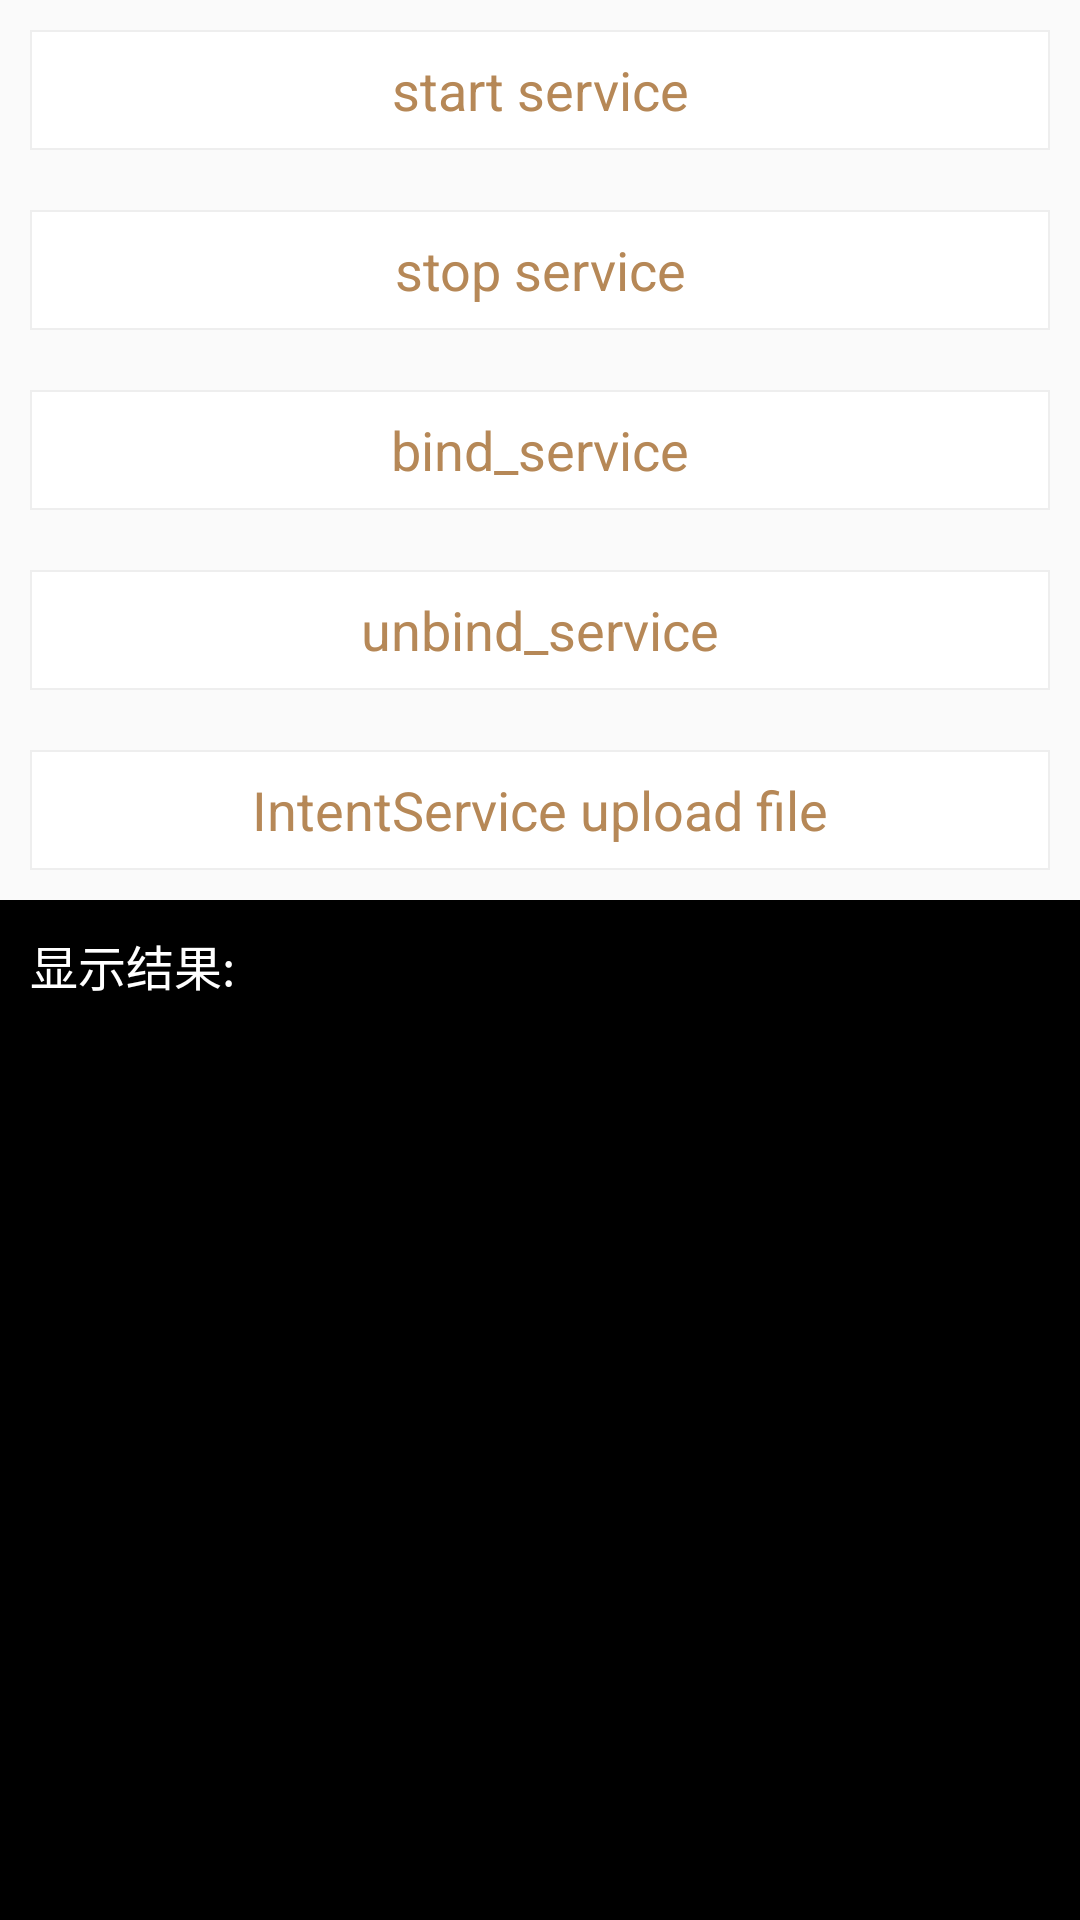

Here is an Android app screen rendered from its layout file. Give the layout XML and the strings, colors and styles it references.
<!-- AndroidManifest.xml: application theme AppTheme -->
<!-- res/layout/activity_day1__service.xml -->
<?xml version="1.0" encoding="utf-8"?>
<LinearLayout xmlns:android="http://schemas.android.com/apk/res/android"
    xmlns:tools="http://schemas.android.com/tools"
    android:id="@+id/activity_day1__service"
    android:layout_width="match_parent"
    android:layout_height="match_parent"
    android:orientation="vertical"
    tools:context="open.cklan.com.interviewlibrary.category.day1_service.Day1_ServiceActivity">
    <TextView
        android:id="@+id/tv_start_service"
        android:text="start service"
        style="@style/TextViewStyle" />
    <TextView
        android:id="@+id/tv_stop_service"
        android:text="stop service"
        style="@style/TextViewStyle" />
    <TextView
        android:id="@+id/tv_bind_service"
        android:text="bind_service"
        style="@style/TextViewStyle"/>
    <TextView
        android:id="@+id/tv_unbind_service"
        android:text="unbind_service"
        style="@style/TextViewStyle"/>
    <TextView
        android:id="@+id/tv_upload_file"
        android:text="IntentService upload file"
        style="@style/TextViewStyle"/>

    <TextView
        android:id="@+id/tv_show"
        android:layout_width="match_parent"
        android:layout_height="match_parent"
        android:textSize="16sp"
        android:text="显示结果:"
        android:padding="10dp"
        android:textColor="#FFFFFF"
        android:background="#000000"/>
</LinearLayout>
<!-- resources referenced by this layout -->
<resources>
  <style name="TextViewStyle">
          <item name="android:gravity">center</item>
          <item name="android:textColor">#B68857</item>
          <item name="android:textSize">18sp</item>
          <item name="android:layout_margin">10dp</item>
          <item name="android:background">@drawable/bg_btn</item>
          <item name="android:layout_width">match_parent</item>
          <item name="android:layout_height">40dp</item>
      </style>
  <style name="AppTheme" parent="Theme.AppCompat.Light.DarkActionBar">
          
          <item name="colorPrimary">@color/colorPrimary</item>
          <item name="colorPrimaryDark">@color/colorPrimaryDark</item>
          <item name="colorAccent">@color/colorAccent</item>
          <item name="android:actionBarSize">49dp</item>
      </style>
  <!-- drawable bg_btn (drawable) -->
  <?xml version="1.0" encoding="utf-8"?>
  <shape xmlns:android="http://schemas.android.com/apk/res/android">
      <solid android:color="#FFFFFF"/>
      <stroke android:color="#EEEEEE" android:width="0.5dp"/>
  
  </shape>
  <color name="colorPrimary">#B68857</color>
  <color name="colorPrimaryDark">#B68860</color>
  <color name="colorAccent">#B68857</color>
</resources>
